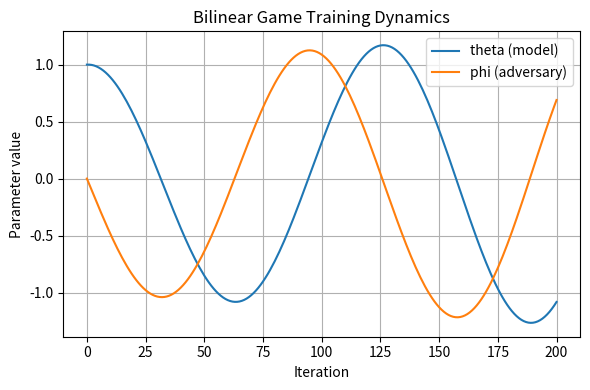

Write Python code to recreate this figure.
import numpy as np
import matplotlib.pyplot as plt

def simulate_bilinear_game(theta0=0.0, phi0=0.0, lr_model=0.1, lr_adversary=0.1, steps=100, alternate_update=False):
    """
    Simulate an adversarial learning dynamic in a bilinear zero-sum game: u(theta, phi) = theta * phi.
    The model ascends on u, the adversary ascends on -u (equivalently descends on u).
    Args:
        theta0, phi0: Initial parameters for model (theta) and adversary (phi).
        lr_model, lr_adversary: Learning rates for the model and adversary updates.
        steps: Number of iterations to simulate.
        alternate_update: If True, use alternating updates (model update then adversary update each step);
                          If False, perform simultaneous updates using gradients from the previous step.
    Returns:
        theta_history, phi_history: Arrays of parameter values over time (length steps+1).
    """
    theta, phi = theta0, phi0
    theta_history = [theta]
    phi_history = [phi]
    for t in range(steps):
        # Compute gradients of u = theta * phi
        dtheta = phi         # ∂u/∂θ
        dphi = theta         # ∂u/∂φ
        if alternate_update:
            # Update model then adversary (Stackelberg-type sequential update)
            theta += lr_model * dtheta
            # Re-compute gradient for adversary after model moves
            dphi = theta
            phi   -= lr_adversary * dphi
        else:
            # Simultaneous update (using gradients from current state)
            theta += lr_model * dtheta
            phi   -= lr_adversary * dphi
        theta_history.append(theta)
        phi_history.append(phi)
    return np.array(theta_history), np.array(phi_history)

# Example usage:
theta_hist, phi_hist = simulate_bilinear_game(theta0=1.0, phi0=0.0, lr_model=0.05, lr_adversary=0.05, steps=200, alternate_update=False)

# Plot theta and phi over iterations to observe dynamics
plt.figure(figsize=(6,4))
plt.plot(theta_hist, label='theta (model)')
plt.plot(phi_hist, label='phi (adversary)')
plt.xlabel('Iteration')
plt.ylabel('Parameter value')
plt.title('Bilinear Game Training Dynamics')
plt.legend()
plt.grid(True)
plt.tight_layout()
plt.show()
